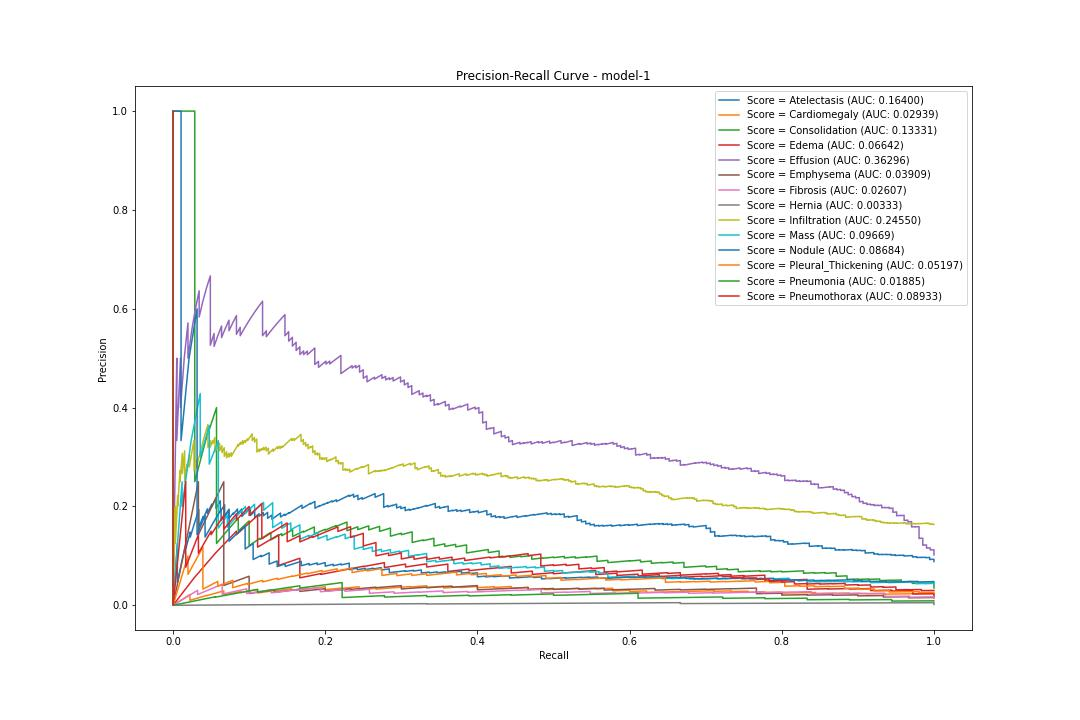

The file beside this chart, header and first rows:
pr, rc, threshold
Atelectasis, 0.0885, 1.0, 0.004161
Atelectasis, 0.08854, 1.0, 0.008747
Atelectasis, 0.08859, 1.0, 0.009385
Atelectasis, 0.08863, 1.0, 0.009474
Atelectasis, 0.08868, 1.0, 0.009642
Atelectasis, 0.08872, 1.0, 0.009799
Atelectasis, 0.08877, 1.0, 0.01003
Atelectasis, 0.08881, 1.0, 0.01004
Atelectasis, 0.08886, 1.0, 0.01007
Atelectasis, 0.0889, 1.0, 0.01153
Atelectasis, 0.08894, 1.0, 0.01153
Atelectasis, 0.08899, 1.0, 0.01157
Atelectasis, 0.08903, 1.0, 0.01169
Atelectasis, 0.08908, 1.0, 0.01181
Atelectasis, 0.08912, 1.0, 0.01186
Atelectasis, 0.08917, 1.0, 0.01188
Atelectasis, 0.08921, 1.0, 0.01203
Atelectasis, 0.08926, 1.0, 0.01244
Atelectasis, 0.0893, 1.0, 0.01249
Atelectasis, 0.08935, 1.0, 0.01256
Atelectasis, 0.08939, 1.0, 0.01256
Atelectasis, 0.08944, 1.0, 0.01261
Atelectasis, 0.08948, 1.0, 0.01279
Atelectasis, 0.08953, 1.0, 0.013
Atelectasis, 0.08957, 1.0, 0.0134
Atelectasis, 0.08962, 1.0, 0.01346
Atelectasis, 0.08967, 1.0, 0.01362
Atelectasis, 0.08971, 1.0, 0.01395
Atelectasis, 0.08976, 1.0, 0.01396
Atelectasis, 0.0898, 1.0, 0.01413
Atelectasis, 0.08985, 1.0, 0.01436
Atelectasis, 0.08989, 1.0, 0.01447
Atelectasis, 0.08994, 1.0, 0.0145
Atelectasis, 0.08998, 1.0, 0.01454
Atelectasis, 0.09003, 1.0, 0.0146
Atelectasis, 0.09008, 1.0, 0.01473
Atelectasis, 0.09012, 1.0, 0.01481
Atelectasis, 0.09017, 1.0, 0.01488
Atelectasis, 0.09021, 1.0, 0.01496
Atelectasis, 0.09026, 1.0, 0.0151
Atelectasis, 0.09031, 1.0, 0.01516
Atelectasis, 0.09035, 1.0, 0.01523
Atelectasis, 0.0904, 1.0, 0.01541
Atelectasis, 0.09044, 1.0, 0.01554
Atelectasis, 0.09049, 1.0, 0.01584
Atelectasis, 0.09054, 1.0, 0.01598
Atelectasis, 0.09058, 1.0, 0.01631
Atelectasis, 0.09063, 1.0, 0.01631
Atelectasis, 0.09068, 1.0, 0.01637
Atelectasis, 0.09072, 1.0, 0.01643
Atelectasis, 0.09077, 1.0, 0.01648
Atelectasis, 0.09082, 1.0, 0.01663
Atelectasis, 0.09086, 1.0, 0.01664
Atelectasis, 0.09091, 1.0, 0.01673
Atelectasis, 0.09096, 1.0, 0.01684
Atelectasis, 0.091, 1.0, 0.01684
Atelectasis, 0.09105, 1.0, 0.01684
Atelectasis, 0.0911, 1.0, 0.01696
Atelectasis, 0.09114, 1.0, 0.01709
Atelectasis, 0.09119, 1.0, 0.0172
... 27,936 more rows
